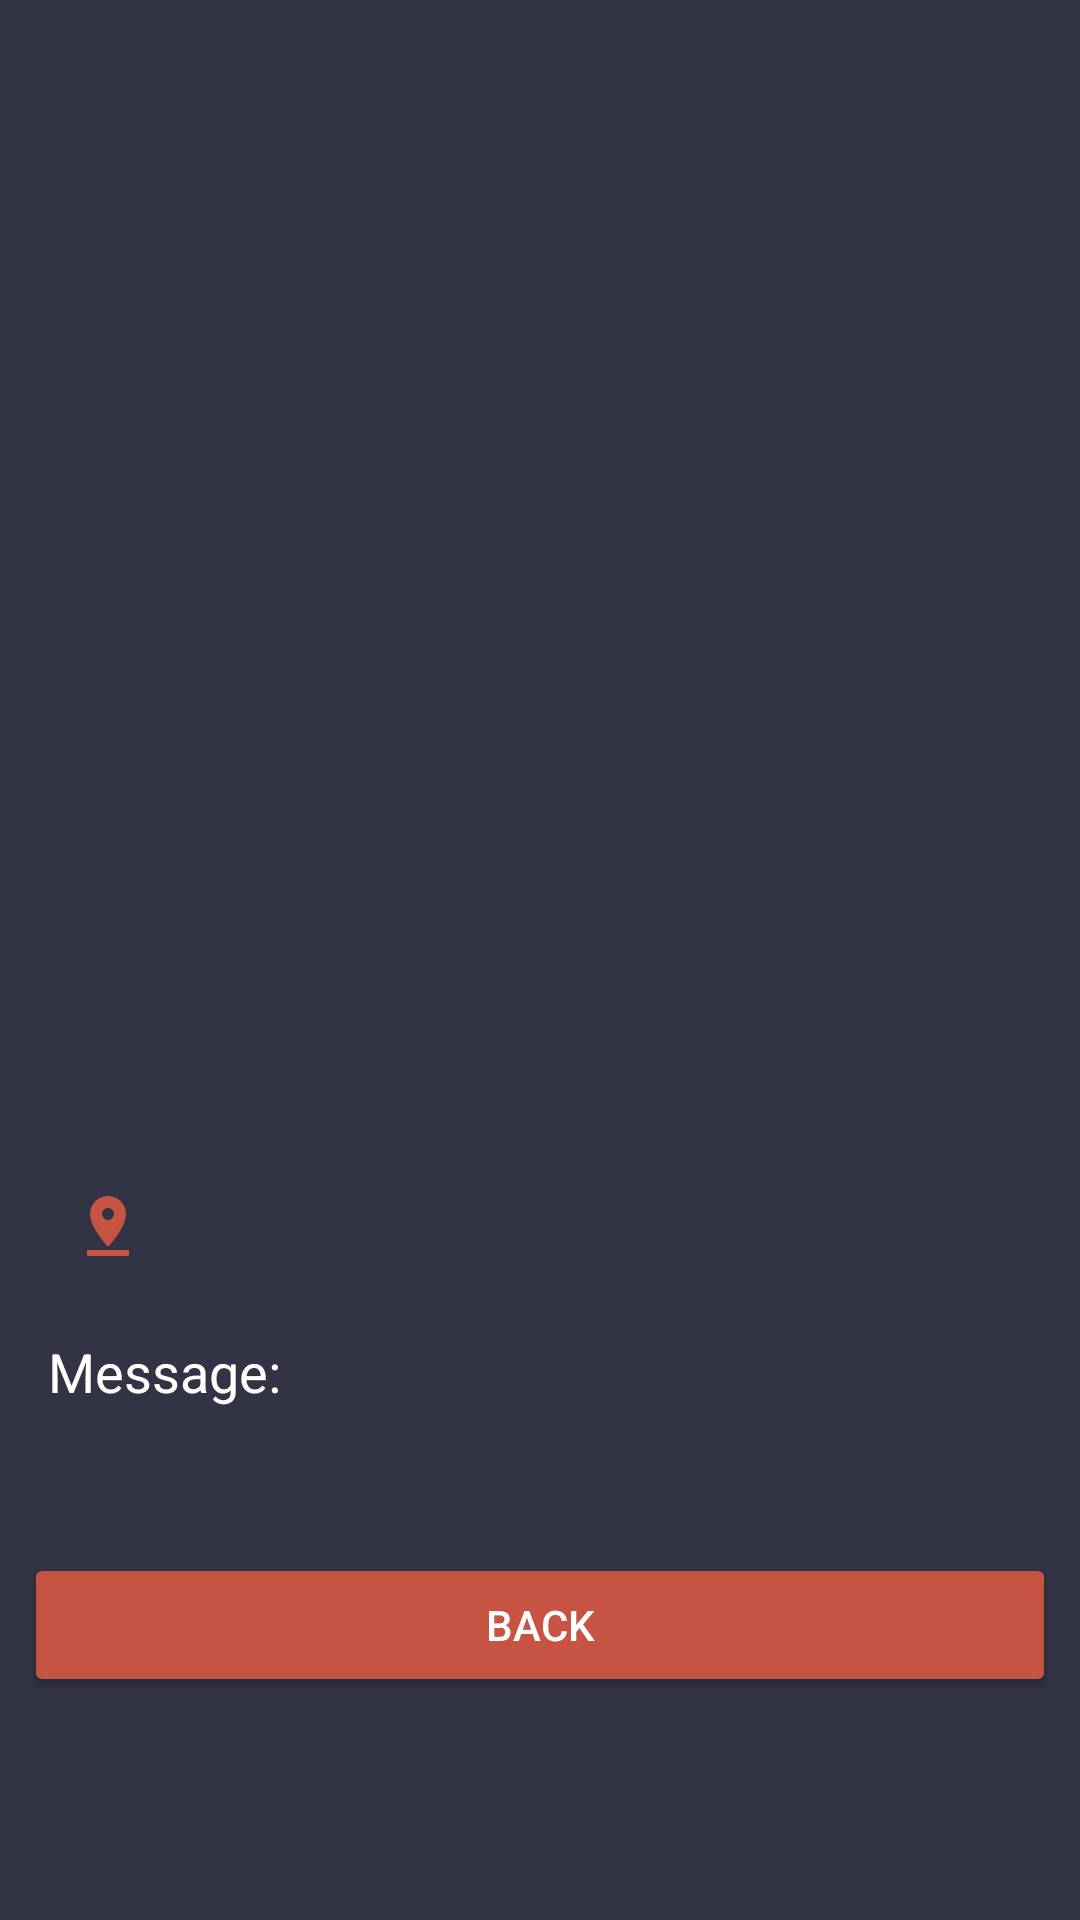

Android layout source for this screen:
<!-- AndroidManifest.xml: application theme AppTheme -->
<!-- res/layout/activity_dinner_details.xml -->
<?xml version="1.0" encoding="utf-8"?>
<LinearLayout xmlns:android="http://schemas.android.com/apk/res/android"
    xmlns:app="http://schemas.android.com/apk/res-auto"
    xmlns:tools="http://schemas.android.com/tools"
    android:layout_width="match_parent"
    android:layout_height="match_parent"
    android:orientation="vertical"
    tools:context=".DinnerDetailsActivity"
    android:padding="8dp"
    android:weightSum="100">

    <ImageView
        android:id="@+id/ivDinnerDetailsImage"
        android:layout_width="match_parent"
        android:layout_height="150dp"
        android:scaleType="centerCrop"
        tools:srcCompat="@tools:sample/backgrounds/scenic[11]" />

    <TextView
        android:id="@+id/tvDinnerDetailsTitle"
        android:layout_width="match_parent"
        android:padding="8dp"
        android:layout_height="wrap_content"
        android:text=""
        android:textAlignment="center"
        android:textAppearance="@style/TextAppearance.AppCompat.Display1" />

    <TextView
        android:id="@+id/tvDinnerDetailsDate"
        android:layout_width="match_parent"
        android:layout_height="wrap_content"
        android:padding="8dp"
        android:text=""
        android:textSize="18sp" />

    <TextView
        android:id="@+id/tvDinnerDetailsHost"
        android:layout_width="match_parent"
        android:layout_height="wrap_content"
        android:padding="8dp"
        android:text=""
        android:textSize="18sp" />

    <TextView
        android:id="@+id/tvDinnerDetailsPhone"
        android:layout_width="match_parent"
        android:layout_height="wrap_content"
        android:padding="8dp"
        android:text=""
        android:textSize="18sp" />

    <TextView
        android:id="@+id/tvDinnerDetailsEmail"
        android:layout_width="match_parent"
        android:layout_height="wrap_content"
        android:padding="8dp"
        android:text=""
        android:textSize="18sp" />

    <LinearLayout
        android:layout_width="match_parent"
        android:layout_height="wrap_content"
        android:orientation="horizontal"
        android:padding="8dp">

        <ImageView
            android:id="@+id/imageView2"
            android:layout_width="wrap_content"
            android:layout_height="wrap_content"
            android:layout_gravity="center_vertical"
            android:padding="8dp"
            android:src="@drawable/ic_pin_drop" />

        <TextView
            android:id="@+id/tvDinnerDetailsAddress"
            android:layout_width="wrap_content"
            android:layout_height="wrap_content"
            android:layout_gravity="center_vertical"
            android:padding="8dp"
            android:text=""
            android:textSize="18sp" />

    </LinearLayout>

    <TextView
        android:id="@+id/tvDinnerDetailsMessageTitle"
        android:layout_width="match_parent"
        android:layout_height="wrap_content"
        android:padding="8dp"
        android:text="@string/message_string"
        android:textSize="18sp" />

    <TextView
        android:id="@+id/tvDinnerDetailsMessage"
        android:layout_width="match_parent"
        android:layout_height="wrap_content"
        android:padding="8dp"
        android:text=""
        android:textSize="18sp" />

    <Button
        android:id="@+id/btnDinnerDetailsBack"
        android:layout_width="match_parent"
        android:layout_height="wrap_content"
        android:text="@string/back" />


</LinearLayout>
<!-- resources referenced by this layout -->
<resources>
  <!-- drawable ic_pin_drop (drawable) -->
  <vector android:height="24dp" android:tint="#C75343"
      android:viewportHeight="24.0" android:viewportWidth="24.0"
      android:width="24dp" xmlns:android="http://schemas.android.com/apk/res/android">
      <path android:fillColor="#FF000000" android:pathData="M18,8c0,-3.31 -2.69,-6 -6,-6S6,4.69 6,8c0,4.5 6,11 6,11s6,-6.5 6,-11zM10,8c0,-1.1 0.9,-2 2,-2s2,0.9 2,2 -0.89,2 -2,2c-1.1,0 -2,-0.9 -2,-2zM5,20v2h14v-2L5,20z"/>
  </vector>
  <string name="back">Back</string>
  <string name="message_string">Message:</string>
  <style name="AppTheme" parent="Theme.AppCompat.Light.DarkActionBar">
          
          <item name="colorPrimary">@android:color/white</item>
          <item name="colorPrimaryDark">@color/colorPrimary</item>
          <item name="colorAccent">@color/colorOrangeRed</item>
          <item name="android:colorBackground">@color/colorDarkPurple</item>
          <item name="android:editTextColor">@android:color/white</item>
          <item name="android:textColorHint">@android:color/white</item>
          <item name="android:button">@color/colorOrangeRed</item>
          <item name="titleTextColor">@color/colorDarkPurple</item>
          <item name="android:textColor">@android:color/white</item>
      </style>
  <color name="colorPrimary">#008577</color>
  <color name="colorOrangeRed">#c75343</color>
  <color name="colorDarkPurple">#323344</color>
</resources>
